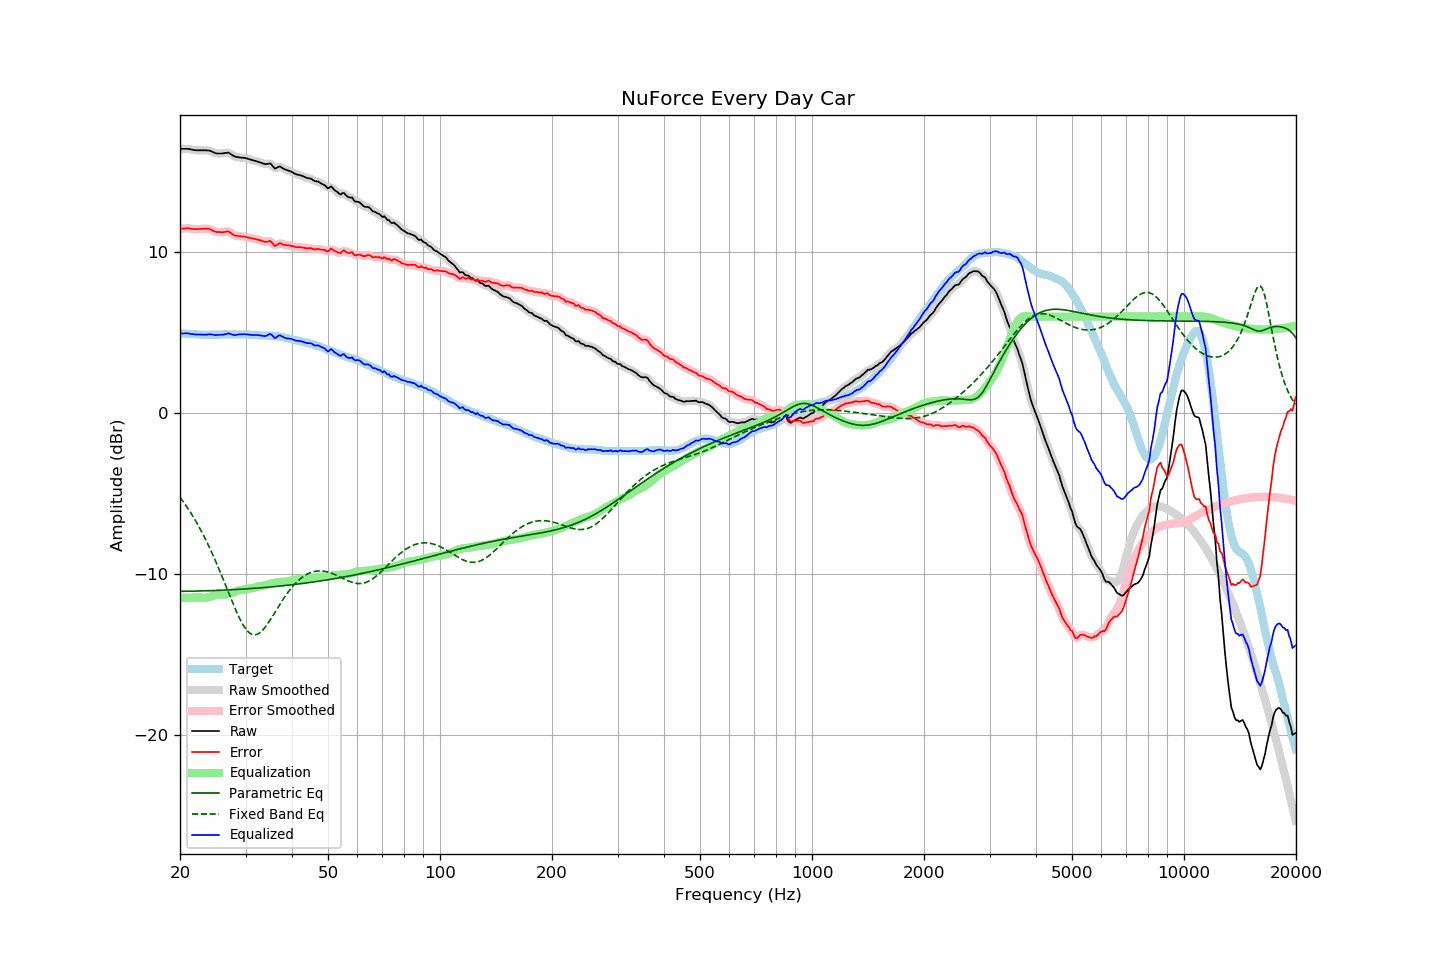

The data file committed next to this chart (first rows):
frequency, raw, error, smoothed, error_smoothed, equalization, parametric_eq, fixed_band_eq, equalized_raw, equalized_smoothed, target
20.00, 16.43, 11.45, 16.42, 11.45, -11.47, -11.07, -5.22, 4.96, 4.95, 4.97
20.20, 16.43, 11.46, 16.43, 11.46, -11.47, -11.07, -5.35, 4.96, 4.96, 4.96
20.40, 16.43, 11.47, 16.43, 11.47, -11.47, -11.07, -5.49, 4.96, 4.96, 4.95
20.61, 16.43, 11.47, 16.43, 11.48, -11.47, -11.06, -5.63, 4.96, 4.96, 4.95
20.81, 16.43, 11.49, 16.43, 11.49, -11.47, -11.06, -5.78, 4.96, 4.96, 4.93
21.02, 16.43, 11.49, 16.42, 11.49, -11.47, -11.06, -5.93, 4.96, 4.95, 4.93
21.23, 16.41, 11.48, 16.41, 11.48, -11.46, -11.06, -6.08, 4.94, 4.94, 4.92
21.44, 16.39, 11.45, 16.39, 11.46, -11.46, -11.06, -6.24, 4.92, 4.92, 4.93
21.66, 16.37, 11.44, 16.36, 11.44, -11.45, -11.05, -6.40, 4.91, 4.91, 4.92
21.87, 16.35, 11.43, 16.35, 11.43, -11.45, -11.05, -6.56, 4.90, 4.90, 4.91
22.09, 16.34, 11.44, 16.34, 11.44, -11.44, -11.05, -6.74, 4.89, 4.89, 4.90
22.31, 16.34, 11.44, 16.33, 11.44, -11.44, -11.05, -6.91, 4.89, 4.89, 4.90
22.54, 16.34, 11.45, 16.33, 11.44, -11.45, -11.05, -7.09, 4.89, 4.89, 4.89
22.76, 16.34, 11.45, 16.34, 11.45, -11.45, -11.04, -7.27, 4.88, 4.88, 4.89
22.99, 16.34, 11.46, 16.34, 11.46, -11.46, -11.04, -7.46, 4.87, 4.88, 4.88
23.22, 16.34, 11.47, 16.33, 11.46, -11.46, -11.04, -7.66, 4.87, 4.87, 4.87
23.45, 16.34, 11.46, 16.33, 11.47, -11.46, -11.03, -7.86, 4.88, 4.88, 4.88
23.69, 16.33, 11.46, 16.33, 11.46, -11.44, -11.03, -8.06, 4.88, 4.89, 4.87
23.92, 16.32, 11.46, 16.32, 11.45, -11.42, -11.03, -8.27, 4.90, 4.90, 4.87
24.16, 16.29, 11.42, 16.29, 11.42, -11.39, -11.02, -8.48, 4.90, 4.90, 4.88
24.40, 16.24, 11.36, 16.25, 11.37, -11.36, -11.02, -8.70, 4.88, 4.88, 4.88
24.65, 16.21, 11.32, 16.20, 11.32, -11.33, -11.02, -8.93, 4.87, 4.87, 4.88
24.89, 16.16, 11.27, 16.16, 11.28, -11.30, -11.01, -9.15, 4.85, 4.86, 4.88
25.14, 16.14, 11.25, 16.14, 11.26, -11.28, -11.01, -9.39, 4.86, 4.86, 4.88
25.39, 16.14, 11.25, 16.13, 11.25, -11.26, -11.01, -9.62, 4.87, 4.87, 4.88
25.65, 16.14, 11.25, 16.13, 11.25, -11.26, -11.00, -9.86, 4.88, 4.87, 4.88
25.91, 16.14, 11.25, 16.14, 11.25, -11.26, -11.00, -10.11, 4.87, 4.88, 4.89
26.16, 16.15, 11.25, 16.15, 11.25, -11.26, -10.99, -10.35, 4.88, 4.88, 4.90
26.43, 16.17, 11.27, 16.17, 11.27, -11.26, -10.99, -10.60, 4.90, 4.91, 4.90
26.69, 16.18, 11.28, 16.18, 11.28, -11.25, -10.98, -10.85, 4.92, 4.93, 4.90
26.96, 16.20, 11.30, 16.17, 11.28, -11.23, -10.98, -11.10, 4.96, 4.94, 4.90
27.23, 16.14, 11.24, 16.14, 11.24, -11.20, -10.97, -11.35, 4.93, 4.93, 4.89
27.50, 16.07, 11.17, 16.07, 11.17, -11.17, -10.97, -11.59, 4.90, 4.90, 4.89
27.77, 16.00, 11.10, 16.00, 11.11, -11.13, -10.96, -11.84, 4.87, 4.87, 4.90
28.05, 15.95, 11.04, 15.95, 11.06, -11.09, -10.96, -12.07, 4.85, 4.86, 4.90
28.33, 15.93, 11.04, 15.92, 11.03, -11.06, -10.95, -12.30, 4.87, 4.87, 4.89
28.62, 15.91, 11.02, 15.90, 11.01, -11.02, -10.95, -12.53, 4.88, 4.88, 4.89
28.90, 15.90, 11.00, 15.89, 11.00, -11.00, -10.94, -12.73, 4.90, 4.89, 4.90
29.19, 15.88, 10.98, 15.88, 10.99, -10.98, -10.93, -12.93, 4.89, 4.90, 4.90
29.48, 15.88, 10.98, 15.87, 10.98, -10.97, -10.93, -13.11, 4.91, 4.91, 4.89
29.78, 15.87, 10.97, 15.86, 10.97, -10.96, -10.92, -13.27, 4.91, 4.91, 4.89
30.08, 15.85, 10.94, 15.84, 10.95, -10.94, -10.92, -13.42, 4.90, 4.90, 4.90
30.38, 15.82, 10.93, 15.82, 10.93, -10.92, -10.91, -13.54, 4.89, 4.89, 4.89
30.68, 15.79, 10.91, 15.79, 10.90, -10.91, -10.90, -13.63, 4.88, 4.88, 4.88
30.99, 15.76, 10.88, 15.75, 10.88, -10.89, -10.89, -13.70, 4.87, 4.87, 4.88
31.30, 15.73, 10.86, 15.73, 10.86, -10.87, -10.89, -13.75, 4.86, 4.86, 4.86
31.61, 15.70, 10.83, 15.70, 10.84, -10.84, -10.88, -13.77, 4.85, 4.86, 4.86
31.93, 15.68, 10.83, 15.67, 10.82, -10.81, -10.87, -13.76, 4.86, 4.86, 4.85
32.24, 15.64, 10.80, 15.64, 10.80, -10.78, -10.87, -13.74, 4.86, 4.86, 4.85
32.57, 15.61, 10.77, 15.61, 10.77, -10.76, -10.86, -13.68, 4.85, 4.85, 4.84
32.89, 15.58, 10.74, 15.58, 10.74, -10.74, -10.85, -13.61, 4.84, 4.84, 4.83
33.22, 15.55, 10.71, 15.54, 10.71, -10.73, -10.84, -13.52, 4.82, 4.81, 4.83
33.55, 15.51, 10.68, 15.51, 10.67, -10.71, -10.83, -13.41, 4.79, 4.79, 4.83
33.89, 15.48, 10.64, 15.48, 10.65, -10.69, -10.82, -13.29, 4.79, 4.80, 4.84
34.23, 15.48, 10.65, 15.49, 10.66, -10.66, -10.82, -13.16, 4.82, 4.83, 4.82
34.57, 15.50, 10.67, 15.50, 10.68, -10.62, -10.81, -13.01, 4.87, 4.88, 4.82
34.92, 15.53, 10.71, 15.49, 10.67, -10.59, -10.80, -12.86, 4.93, 4.90, 4.82
35.27, 15.44, 10.61, 15.42, 10.60, -10.57, -10.79, -12.70, 4.87, 4.85, 4.82
35.62, 15.32, 10.50, 15.32, 10.50, -10.55, -10.78, -12.54, 4.77, 4.77, 4.81
35.97, 15.20, 10.39, 15.25, 10.44, -10.53, -10.77, -12.38, 4.66, 4.71, 4.81
... 635 more rows
